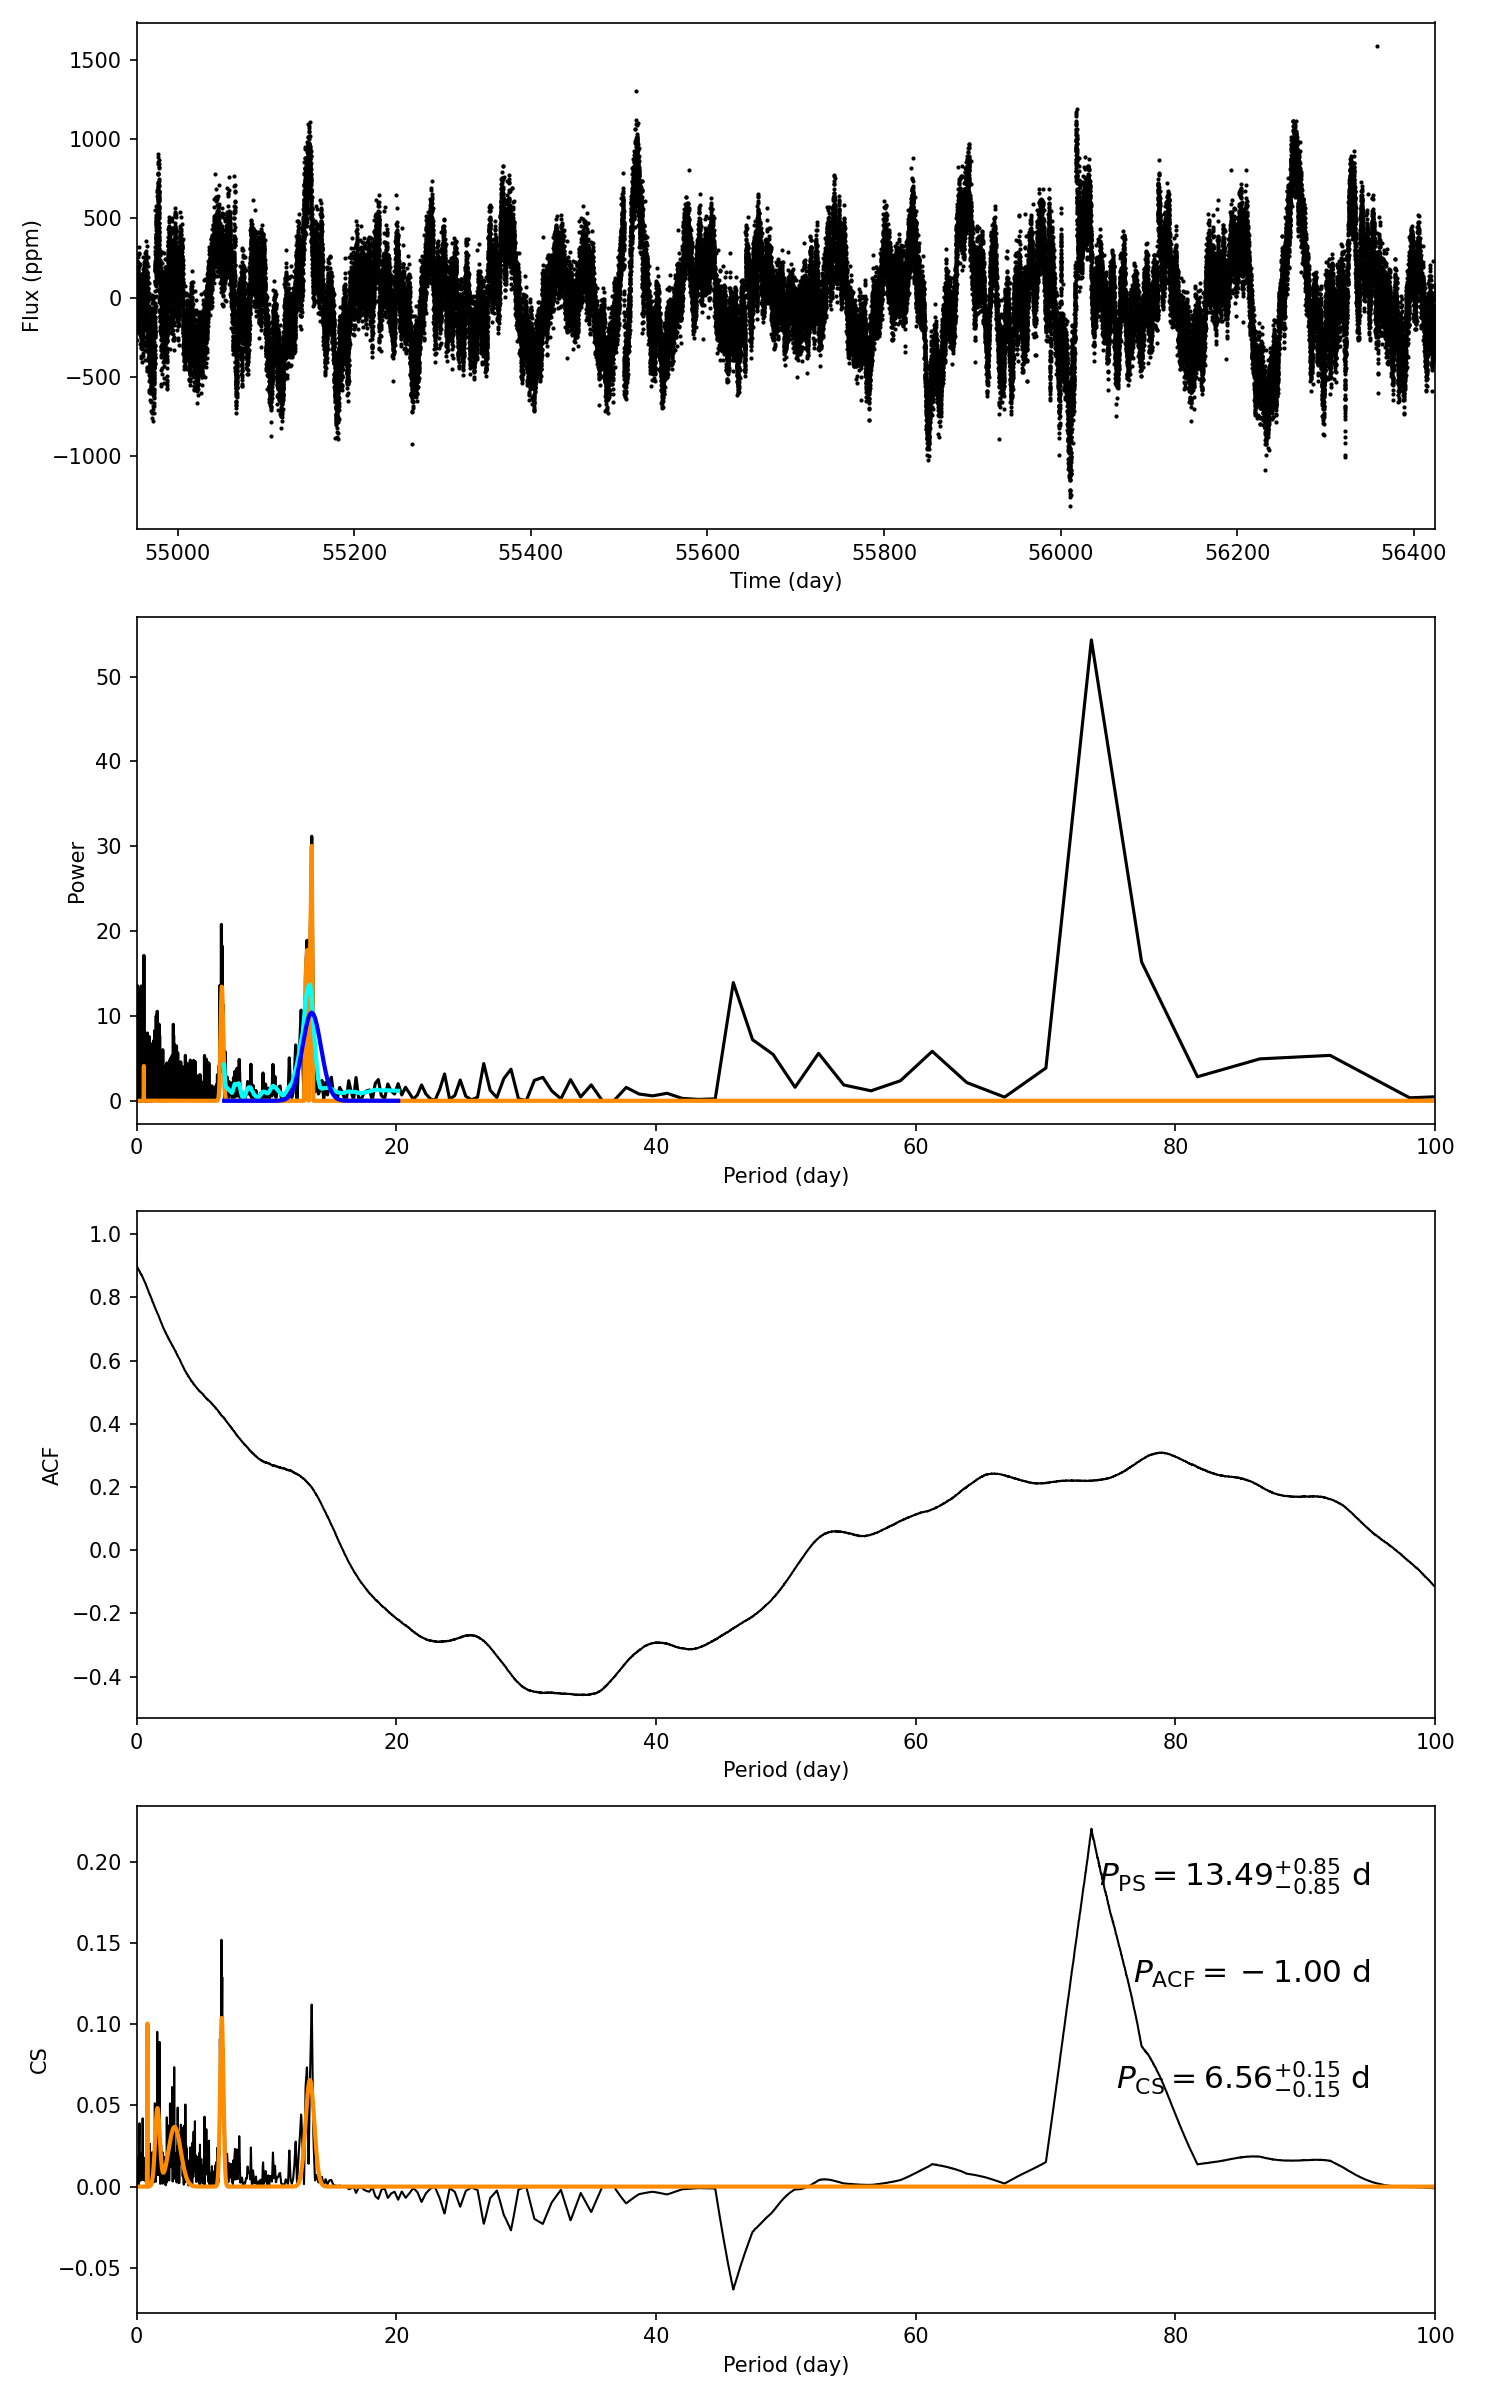

The table this chart was drawn from, first rows:
target_id, prot_ps, prot_acf, prot_cs, e_prot_ps, E_prot_ps, e_prot_acf, E_prot_acf, e_prot_cs, E_prot_cs, sph_ps, sph_acf, sph_cs, e_sph_ps, e_sph_acf, e_sph_cs, h_ps, fa_prob_ps, hacf, gacf, hcs
8458982, 13.49, -1.0, 6.563, 0.847, 0.847, -1.0, -1.0, 0.1459, 0.1459, 292.6, -1.0, 258.5, 82.79, -1.0, 97.83, 31.18, 2.870574661430115e-14, -1.0, -1.0, 0.2205
